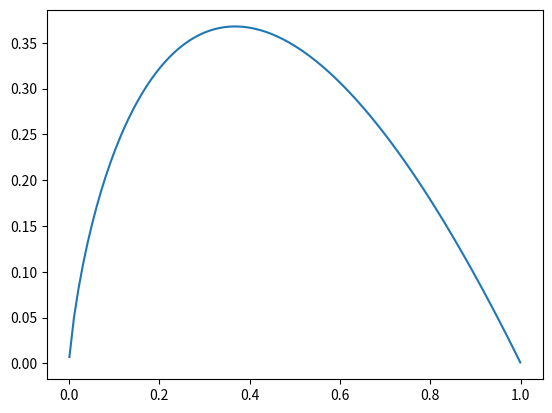

Here is the Python script that generated this plot:
# -*- coding: utf-8 -*-
"""
Created on Tue Aug  1 19:06:08 2017

@author: katsuhisa
"""

import numpy as np
import matplotlib.pyplot as plt
import seaborn as sns

p = np.linspace(0.001,0.999,num=100)
entropy = -p*np.log(p)

plt.plot(p,entropy)
